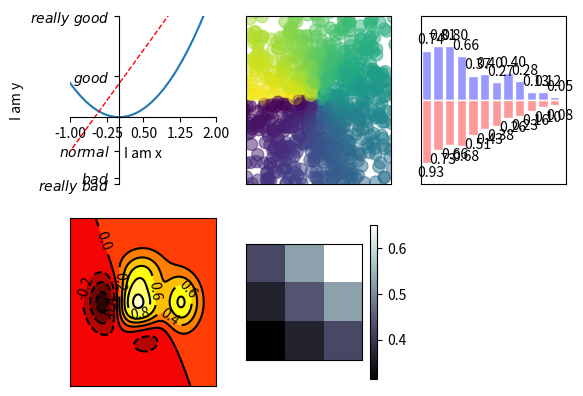

Python code for this plot:
from typing import Any, Union

import matplotlib.pyplot as plt
import numpy as np
from matplotlib.axes import Axes

#控座標軸
x = np.linspace(-3, 3, 50)
y1 = 2*x + 1
y2 = x**2

plt.figure()
plt.subplot(2, 3, 1)
plt.plot(x, y2)
plt.plot(x, y1, color='red', linewidth=1.0, linestyle='--')

plt.xlim((-1, 2))
plt.ylim((-2, 3))
plt.xlabel('I am x')
plt.ylabel('I am y')


new_ticks = np.linspace(-1, 2, 5)
print(new_ticks)
plt.xticks(new_ticks)

plt.yticks([-2, -1.8, -1, 1.22, 3],[r'$really\ bad$', r'$bad$', r'$normal$', r'$good$', r'$really\ good$'])

ax: Union[Axes, Any] = plt.gca()
ax.spines['right'].set_color('none')
ax.spines['top'].set_color('none')
ax.xaxis.set_ticks_position('bottom')
ax.spines['bottom'].set_position(('data', 0))
ax.yaxis.set_ticks_position('left')
ax.spines['left'].set_position(('data',0))

#散布圖
n = 1024    # data size
X = np.random.normal(0, 1, n) # 每一个点的X值
Y = np.random.normal(0, 1, n) # 每一个点的Y值
T = np.arctan2(Y,X) # for color value
plt.subplot(2, 3, 2)
plt.scatter(X, Y, s=75, c=T, alpha=.5)

plt.xlim(-1.5, 1.5)
plt.xticks(())  # ignore xticks
plt.ylim(-1.5, 1.5)
plt.yticks(())  # ignore yticks


#柱狀圖
n = 12
X = np.arange(n)
Y1 = (1 - X / float(n)) * np.random.uniform(0.5, 1.0, n)
Y2 = (1 - X / float(n)) * np.random.uniform(0.5, 1.0, n)
plt.subplot(2, 3, 3)
plt.bar(X, +Y1)
plt.bar(X, -Y2)

plt.xlim(-.5, n)
plt.xticks(())
plt.ylim(-1.25, 1.25)
plt.yticks(())
plt.bar(X, +Y1, facecolor='#9999ff', edgecolor='white')
plt.bar(X, -Y2, facecolor='#ff9999', edgecolor='white')
for x, y in zip(X, Y1):
    # ha: horizontal alignment
    # va: vertical alignment
    plt.text(x + 0.4, y + 0.05, '%.2f' % y, ha='center', va='bottom')

for x, y in zip(X, Y2):
    # ha: horizontal alignment
    # va: vertical alignment
    plt.text(x + 0.4, -y - 0.05, '%.2f' % y, ha='center', va='top')


#等高線圖
def f(x,y):
    # the height function
    return (1 - x / 2 + x**5 + y**3) * np.exp(-x**2 -y**2)

n = 256
x = np.linspace(-3, 3, n)
y = np.linspace(-3, 3, n)
X,Y = np.meshgrid(x, y)

# use plt.contourf to filling contours
# X, Y and value for (X,Y) point
plt.subplot(2, 3, 4)
plt.contourf(X, Y, f(X, Y), 8, alpha=.75, cmap=plt.cm.hot)
# use plt.contourf to filling contours
# X, Y and value for (X,Y) point
plt.contourf(X, Y, f(X, Y), 8, alpha=.75, cmap=plt.cm.hot)

# use plt.contourf to filling contours
# X, Y and value for (X,Y) point
plt.contourf(X, Y, f(X, Y), 8, alpha=.75, cmap=plt.cm.hot)
# use plt.contour to add contour lines
C = plt.contour(X, Y, f(X, Y), 8, colors='black', linewidth=.5)
plt.clabel(C, inline=True, fontsize=10)
plt.xticks(())
plt.yticks(())

# 圖片
a = np.array([0.313660827978, 0.365348418405, 0.423733120134,
              0.365348418405, 0.439599930621, 0.525083754405,
              0.423733120134, 0.525083754405, 0.651536351379]).reshape(3,3)

plt.subplot(2, 3, 5)
plt.imshow(a, interpolation='nearest', cmap='bone', origin='lower')
plt.colorbar(shrink=.92)

plt.xticks(())
plt.yticks(())


from mpl_toolkits.mplot3d import Axes3D


fig = plt.figure()
ax = Axes3D(fig)

# X, Y value
X = np.arange(-4, 4, 0.25)
Y = np.arange(-4, 4, 0.25)
X, Y = np.meshgrid(X, Y)    # x-y 平面的网格
R = np.sqrt(X ** 2 + Y ** 2)
# height value
Z = np.sin(R)

ax.plot_surface(X, Y, Z, rstride=1, cstride=1, cmap=plt.get_cmap('rainbow'))
ax.contourf(X, Y, Z, zdir='z', offset=-2, cmap=plt.get_cmap('rainbow'))

plt.show()